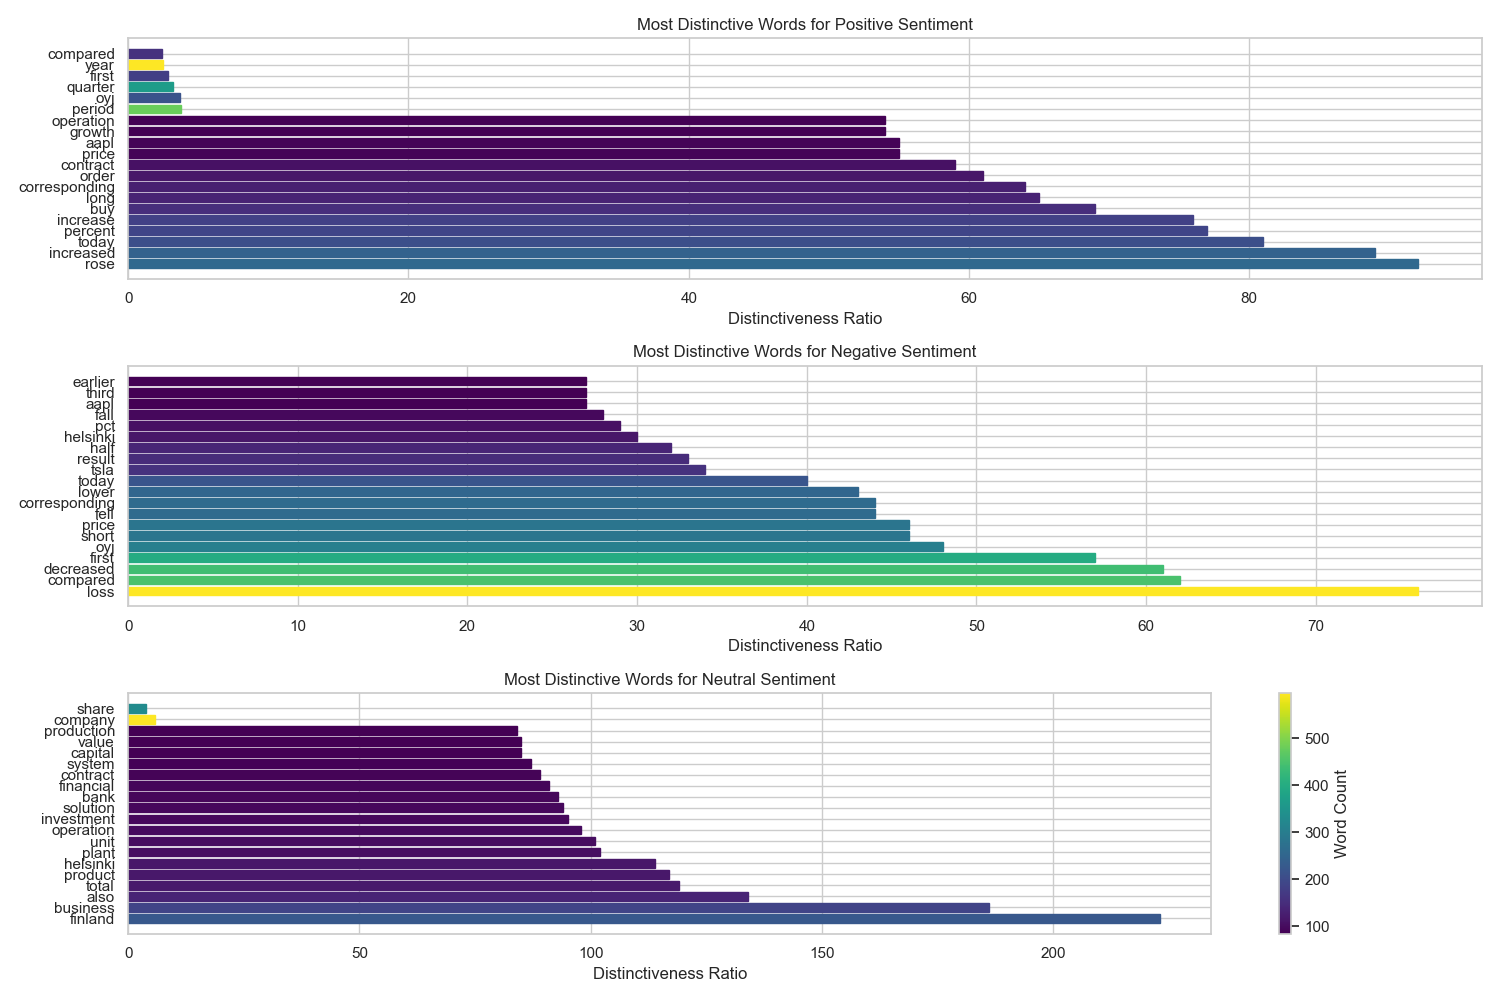

The file beside this chart, header and first rows:
Sentiment, Word, Count, Distinctiveness
positive, rose, 92, 92
positive, increased, 89, 89
positive, today, 81, 81
positive, percent, 77, 77
positive, increase, 76, 76
positive, buy, 69, 69
positive, long, 65, 65
positive, corresponding, 64, 64
positive, order, 61, 61
positive, contract, 59, 59
positive, price, 55, 55
positive, aapl, 55, 55
positive, growth, 54, 54
positive, operation, 54, 54
positive, period, 141, 3.797
positive, oyj, 83, 3.725
positive, quarter, 116, 3.204
positive, first, 75, 2.835
positive, year, 167, 2.464
positive, compared, 70, 2.432
negative, loss, 76, 76
negative, compared, 62, 62
negative, decreased, 61, 61
negative, first, 57, 57
negative, oyj, 48, 48
negative, short, 46, 46
negative, price, 46, 46
negative, fell, 44, 44
negative, corresponding, 44, 44
negative, lower, 43, 43
negative, today, 40, 40
negative, tsla, 34, 34
negative, result, 33, 33
negative, half, 32, 32
negative, helsinki, 30, 30
negative, pct, 29, 29
negative, fall, 28, 28
negative, aapl, 27, 27
negative, third, 27, 27
negative, earlier, 27, 27
neutral, finland, 223, 223
neutral, business, 186, 186
neutral, also, 134, 134
neutral, total, 119, 119
neutral, product, 117, 117
neutral, helsinki, 114, 114
neutral, plant, 102, 102
neutral, unit, 101, 101
neutral, operation, 98, 98
neutral, investment, 95, 95
neutral, solution, 94, 94
neutral, bank, 93, 93
neutral, financial, 91, 91
neutral, contract, 89, 89
neutral, system, 87, 87
neutral, capital, 85, 85
neutral, value, 85, 85
neutral, production, 84, 84
neutral, company, 596, 5.802
neutral, share, 329, 3.852
